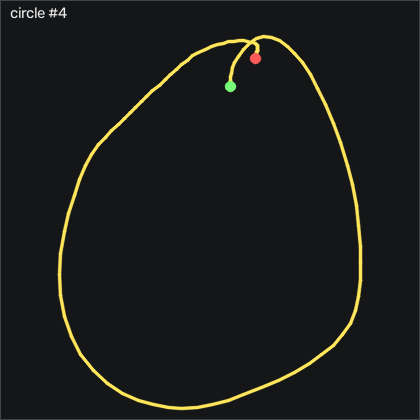

The file beside this chart, header and first rows:
t_s, ax, ay, az, gx, gy, gz, seq
0.00000, -0.884, -0.218, 0.596, -0.8892, -13.18, 3.209, 36358
0.01000, -0.868, -0.229, 0.604, -0.7362, -18.21, 4.489, 36359
0.02000, -0.858, -0.265, 0.612, -0.1572, -22.76, 3.819, 36360
0.03000, -0.903, -0.315, 0.629, 1.825, -26.6, 1.715, 36361
0.04000, -0.936, -0.361, 0.647, 5.818, -32.42, -0.5109, 36362
0.05100, -0.894, -0.426, 0.651, 11.43, -40.07, -2.309, 36363
0.06000, -0.805, -0.506, 0.68, 19.26, -47.15, -4.596, 36364
0.07000, -0.689, -0.526, 0.68, 29.93, -52.45, -10.45, 36365
0.08000, -0.562, -0.52, 0.651, 41.34, -54.62, -18.38, 36366
0.09100, -0.437, -0.495, 0.639, 51.58, -52.09, -25.27, 36367
0.1, -0.109, -0.359, 0.59, 57.59, -42.76, -28.71, 36368
0.11, -0.13, -0.372, 0.578, 59.2, -16.81, -26.46, 36369
0.12, -0.209, -0.321, 0.556, 62.86, 8.372, -21.39, 36370
0.13, -0.277, -0.226, 0.559, 65.64, 28.95, -12.77, 36371
0.14, -0.294, -0.224, 0.555, 64.42, 46.39, -8.193, 36372
0.15, -0.218, -0.26, 0.54, 62.56, 60.78, -12, 36373
0.16, -0.203, -0.218, 0.514, 63.71, 78.37, -19.32, 36374
0.17, -0.248, -0.185, 0.476, 64.81, 98.04, -24.69, 36375
0.18, -0.305, -0.205, 0.454, 64.39, 116.4, -29.14, 36376
0.19, -0.329, -0.147, 0.407, 64.93, 132.9, -30.66, 36377
0.2, -0.483, -0.05400, 0.402, 63.41, 150.4, -32.8, 36378
0.21, -0.663, -0.03700, 0.359, 57.53, 161.8, -32.46, 36379
0.221, -0.766, 0.112, 0.329, 54.87, 169.5, -17.4, 36380
0.23, -0.883, 0.225, 0.315, 47.04, 176, -0.5109, 36381
0.24, -1.063, 0.172, 0.321, 31.34, 176.2, 4.764, 36382
0.25, -1.128, 0.146, 0.316, 18.26, 167.2, 5.587, 36383
0.261, -1.085, 0.139, 0.293, 9.812, 155.9, 7.721, 36384
0.27, -1.052, 0.163, 0.277, 3.532, 148.7, 5.099, 36385
0.28, -1.159, 0.23, 0.253, -3.023, 142.8, 0.3131, 36386
0.29, -1.259, 0.323, 0.231, -12.14, 133.2, -1.547, 36387
0.3, -1.259, 0.377, 0.205, -26.07, 118.9, -3.742, 36388
0.31, -1.135, 0.368, 0.161, -43.79, 103.6, -9.504, 36389
0.32, -1.075, 0.315, 0.156, -62.2, 93.43, -15.66, 36390
0.33, -1.056, 0.228, 0.128, -78.6, 86.82, -20.33, 36391
0.34, -1.068, 0.175, 0.08500, -93.21, 81.21, -23.8, 36392
0.35, -1.048, 0.147, 0.07600, -107.3, 74.47, -26.52, 36393
0.36, -1.019, 0.02200, 0.07100, -121.6, 69.04, -30.91, 36394
0.37, -0.985, -0.11, 0.08200, -132, 64.41, -36.67, 36395
0.38, -1.025, -0.195, 0.09700, -136.7, 60.87, -40.97, 36396
0.391, -1.118, -0.313, 0.104, -138.9, 56.57, -44.56, 36397
0.4, -1.194, -0.427, 0.128, -137.7, 47.73, -47.43, 36398
0.41, -1.25, -0.459, 0.135, -132.3, 35.84, -45.17, 36399
0.42, -1.288, -0.417, 0.108, -125.1, 22.12, -36.3, 36400
0.431, -1.227, -0.27, 0.06100, -119.6, 6.634, -18.65, 36401
0.44, -1.179, -0.271, 0.02000, -121.1, -6.262, -8.102, 36402
0.45, -1.271, -0.253, 0.02600, -123.5, -19.31, -6.334, 36403
0.46, -1.415, -0.245, 0.03000, -124.7, -34.46, -3.102, 36404
0.47, -1.498, -0.293, 0.02700, -126.1, -56.41, -0.5718, 36405
0.48, -1.525, -0.443, 0.05000, -125.4, -82.63, 0.4042, 36406
0.49, -1.458, -0.621, 0.09100, -118.1, -109.1, 4.947, 36407
0.5, -1.336, -0.761, 0.127, -102.5, -133.1, 10.4, 36408
0.51, -1.207, -0.852, 0.166, -81.35, -151.7, 10.19, 36409
0.52, -1.033, -0.894, 0.196, -57.05, -166.4, 5.465, 36410
0.53, -0.861, -0.898, 0.207, -31.8, -174.4, -3.468, 36411
0.54, -0.769, -0.82, 0.227, -7.688, -174.5, -15.51, 36412
0.55, -0.786, -0.695, 0.238, 12.68, -170.1, -23.47, 36413
0.561, -0.76, -0.597, 0.249, 27.98, -165.5, -22.8, 36414
0.57, -0.659, -0.514, 0.233, 38.17, -160.3, -15.94, 36415
0.58, -0.563, -0.448, 0.263, 43.78, -150.7, -7.096, 36416
0.59, -0.449, -0.416, 0.293, 47.07, -136.3, 5.587, 36417
... 60 more rows
